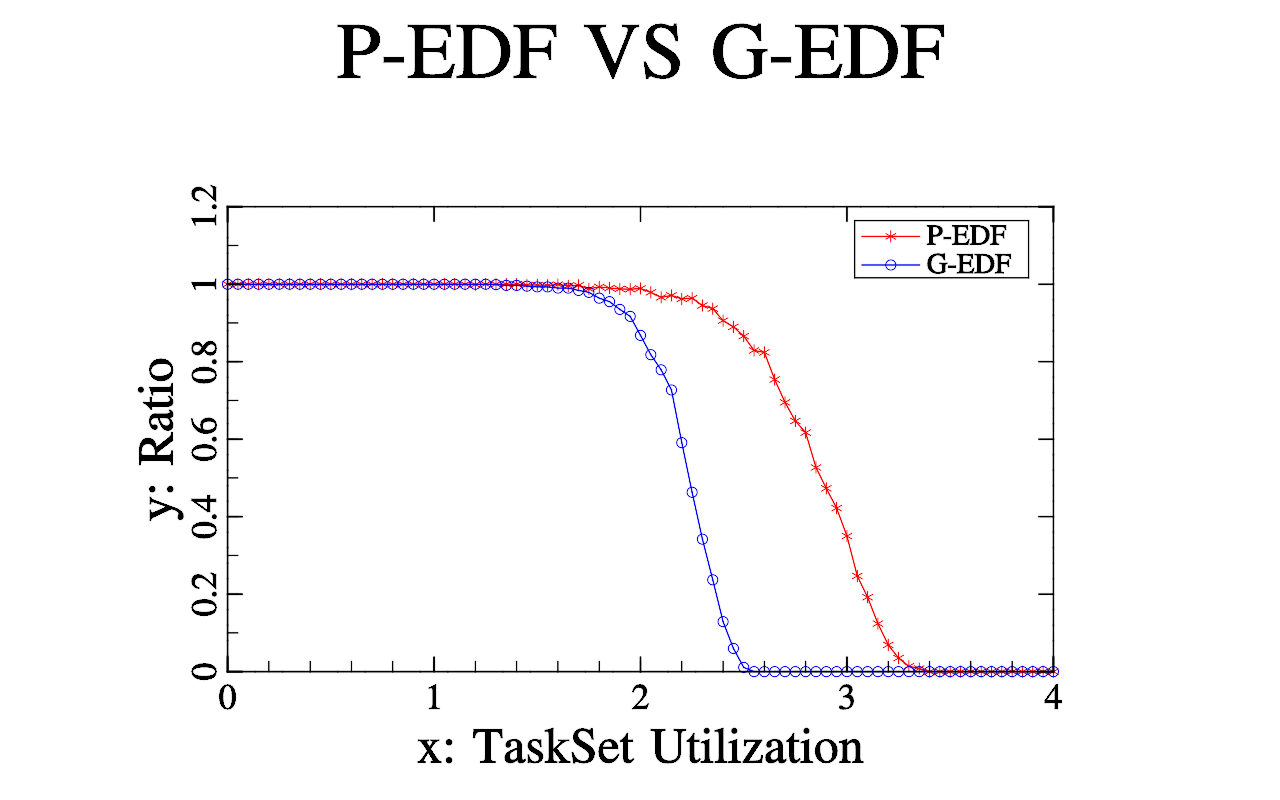

Source data for this figure (header and first rows):
Lambda:10, processor number:4, step:0.05, utilization range:[0-4] period range:[10…
Utilization, P_EDF_ratio, G_EDF_ratio
0, 1, 1
0.05, 1, 1
0.1, 1, 1
0.15, 1, 1
0.2, 1, 1
0.25, 1, 1
0.3, 1, 1
0.35, 1, 1
0.4, 1, 1
0.45, 1, 1
0.5, 1, 1
0.55, 1, 1
0.6, 1, 1
0.65, 1, 1
0.7, 1, 1
0.75, 1, 1
0.8, 1, 1
0.85, 1, 1
0.9, 1, 1
0.95, 1, 1
1, 1, 1
1.05, 1, 1
1.1, 1, 1
1.15, 1, 1
1.2, 0.999, 1
1.25, 1, 1
1.3, 1, 0.999
1.35, 1, 0.997
1.4, 1, 0.997
1.45, 0.998, 0.995
1.5, 0.998, 0.993
1.55, 0.997, 0.993
1.6, 0.999, 0.99
1.65, 0.996, 0.99
1.7, 0.997, 0.984
1.75, 0.988, 0.979
1.8, 0.993, 0.964
1.85, 0.99, 0.955
1.9, 0.988, 0.935
1.95, 0.987, 0.917
2, 0.989, 0.868
2.05, 0.979, 0.818
2.1, 0.966, 0.779
2.15, 0.971, 0.727
2.2, 0.962, 0.591
2.25, 0.964, 0.463
2.3, 0.945, 0.342
2.35, 0.937, 0.237
2.4, 0.906, 0.129
2.45, 0.89, 0.06
2.5, 0.866, 0.011
2.55, 0.829, 0
2.6, 0.824, 0
2.65, 0.754, 0
2.7, 0.695, 0
2.75, 0.647, 0
2.8, 0.617, 0
2.85, 0.527, 0
2.9, 0.473, 0
... 22 more rows
